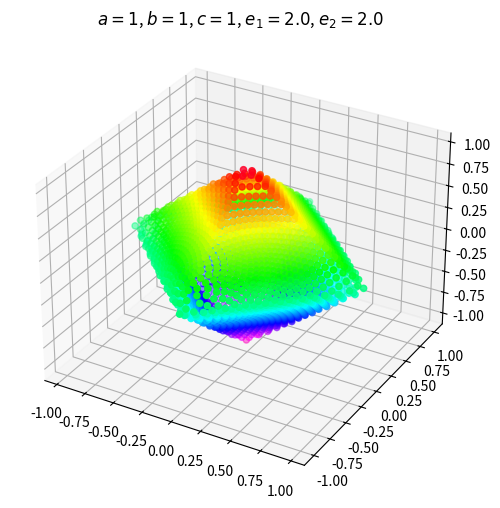

Generate this figure with matplotlib:
import numpy as np


class SuperEllipsoid:

    def __init__(self, a, b, c, e1, e2):
        self.a = a
        self.b = b
        self.c = c
        self.e1 = e1
        self.e2 = e2
        self.points = None
        self.m = "gist_rainbow"

    def sample_fibonacci(self, num_samples=2500, max_iter=6, limit_e1_e2=True):
        if limit_e1_e2:
            self.e1 = np.clip(self.e1, 0.01, 10.0)
            self.e2 = np.clip(self.e2, 0.01, 10.0)

        phi = np.pi * (3 - np.sqrt(5))        # golden angle in radians
        i = np.arange(num_samples)
        y = 1 - (i / (num_samples - 1)) * 2   # y goes from 1 to -1
        radius = np.sqrt(1 - y * y)           # radius at y
        theta = phi * i                       # golden angle increment
        x = np.cos(theta) * radius
        z = np.sin(theta) * radius
        s = np.array([x, y, z]).T

        ToE1 = 2. / self.e1
        ToE2 = 2. / self.e2
        Rat = self.e2/self.e1

        for i in range(max_iter):
            f = (np.abs(s[:, 0])**ToE2 + np.abs(s[:, 1])**ToE2)**Rat + np.abs(s[:, 2])**ToE1
            d = np.sign(f-1) * np.abs(1 - f**(self.e1/2))
            m = np.linalg.norm(s, axis=1)
            s *= (1-(d/m)*(m-d)).reshape(-1, 1)

        self.points = s * np.array([self.a, self.b, self.c])

    def Show(self):
        import matplotlib.pyplot as plt
        fig = plt.figure(figsize=(6, 6))
        ax = fig.add_subplot(111, projection='3d')
        ax.set_title("$a={}$, $b={}$, $c={}$, $e_1={}$, $e_2={}$".format(self.a, self.b, self.c, self.e1, self.e2))
        _ = ax.scatter(self.points[:, 0], self.points[:, 1], self.points[:, 2], c=-self.points[:, 2], cmap=self.m)
        plt.show()


if __name__ == "__main__":
    R = 1
    c_e = 2
    s_ell = SuperEllipsoid(R, R, R, c_e, c_e)
    s_ell.sample_fibonacci()
    s_ell.Show()
